Image classification data set "data" (tejass2387/livertumordetection on GitHub). Class labels (2): no tumor, tumor.

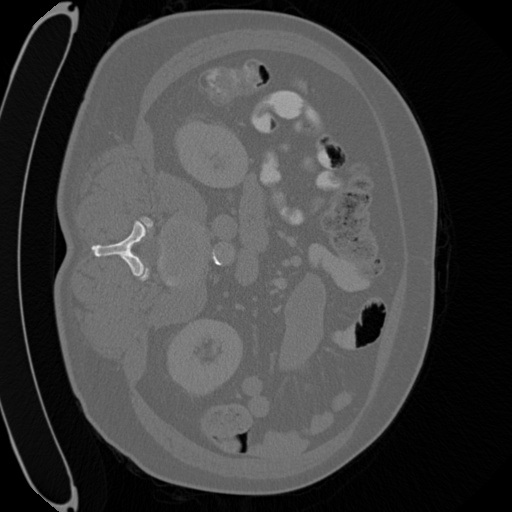
Label: tumor

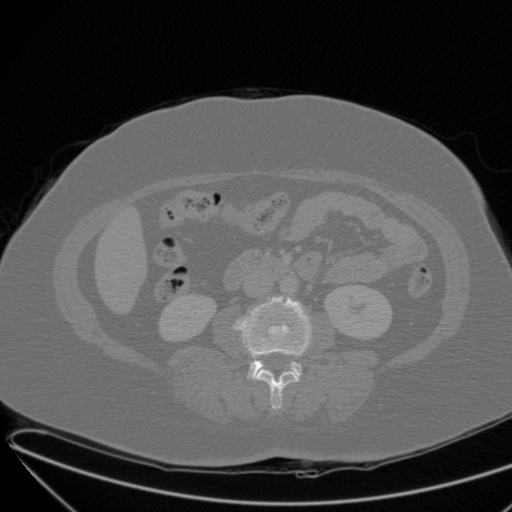
Label: no tumor

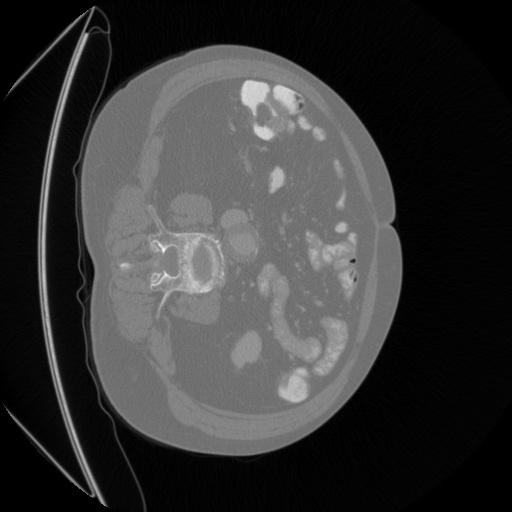
Label: tumor

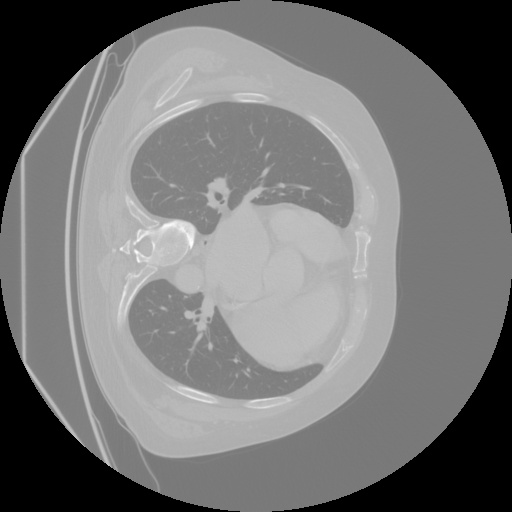
Label: tumor

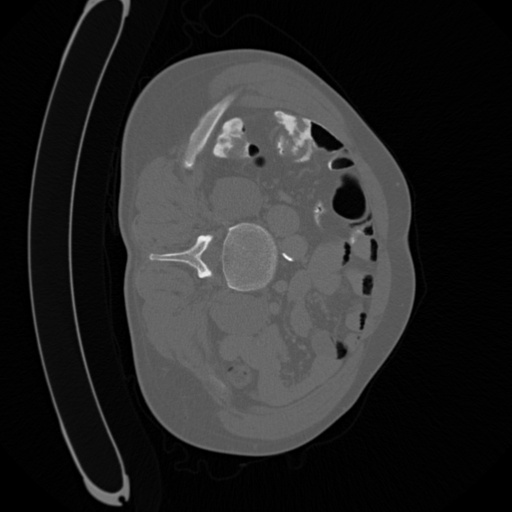
Label: tumor

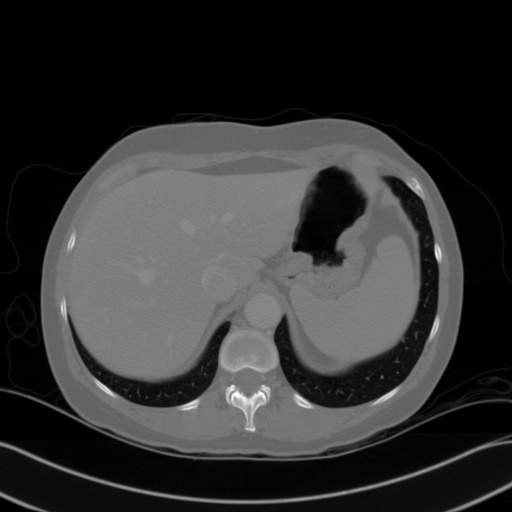
Label: no tumor
